Run: headless pygame with SDL's dummy video driver; simulated clock (each Clock.tick advances the game by its frame time, no real sleeping); random seed 0; keys injected as events and as key.get_pressed() state; no mouse input.
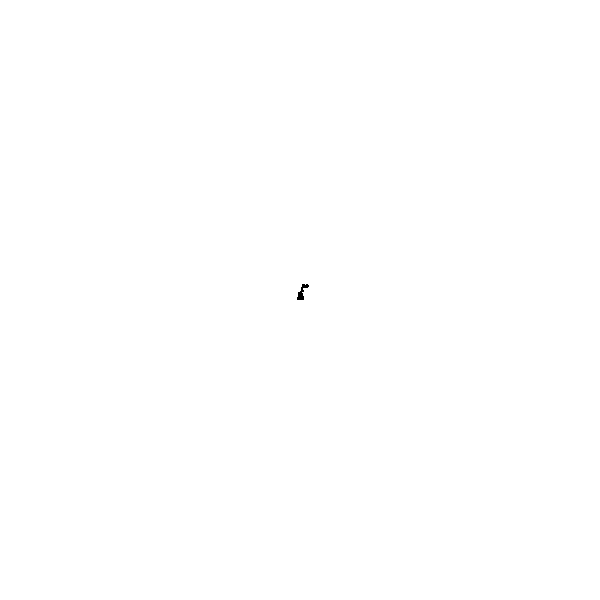
Frame 1 of 4 · flips 1–60 · no input
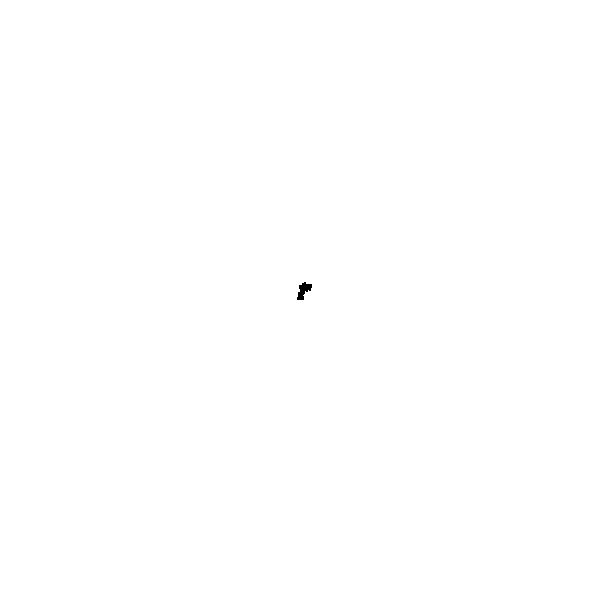
Frame 2 of 4 · flips 61–180 · tapped SPACE, RETURN · held RIGHT (→), D
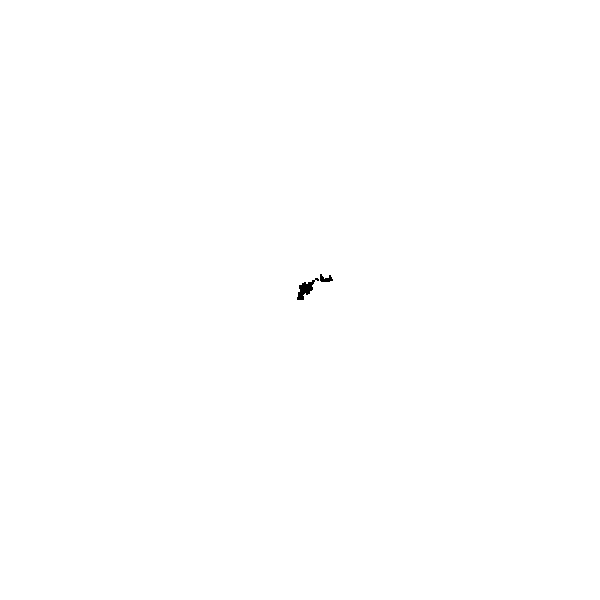
Frame 3 of 4 · flips 181–300 · held DOWN (↓), S
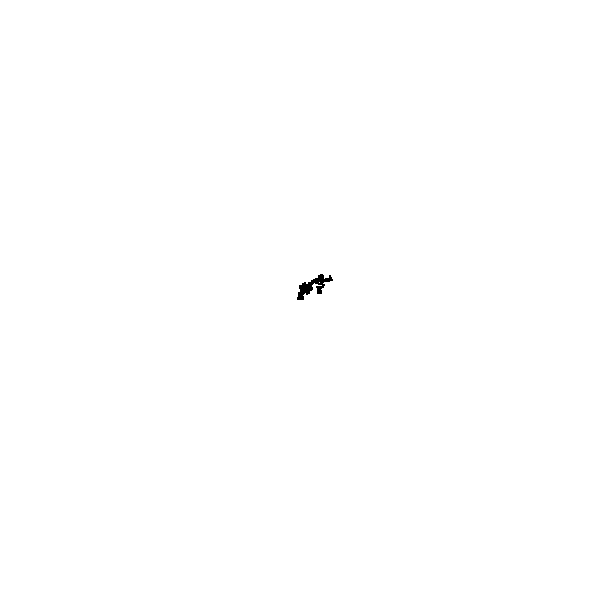
Frame 4 of 4 · flips 301–420 · held LEFT (←), A, UP (↑), W

The pygame program that drew these frames:

import pygame
import random

# Constants
WINDOW_WIDTH = 600
WINDOW_HEIGHT = 600
BACKGROUND_COLOR = (255, 255, 255)
WALKER_COLOR = (0, 0, 0)
TARGET_FPS = 200  # Set the desired FPS

# Classes
class Walker:
    def __init__(self, width, height, color):
        self.x = width / 2
        self.y = height / 2
        self.color = color

    def move(self):
        # Generate step sizes from a normal distribution with mean 0 and standard deviation 1
        step_x = random.gauss(0, 1)
        step_y = random.gauss(0, 1)
        
        # Update position
        self.x += step_x
        self.y += step_y
        
        # Keep the walker within window boundaries
        self.x = max(0, min(self.x, WINDOW_WIDTH))
        self.y = max(0, min(self.y, WINDOW_HEIGHT))

    def display(self, window):
        pygame.draw.circle(window, self.color, (int(self.x), int(self.y)), 1)

# Functions
def setup(window_width, window_height, background_color):
    pygame.init()
    window = pygame.display.set_mode((window_width, window_height))
    window.fill(background_color)
    pygame.display.set_caption("Walker Simulation")
    return window

def main():
    window = setup(WINDOW_WIDTH, WINDOW_HEIGHT, BACKGROUND_COLOR)
    walker = Walker(WINDOW_WIDTH, WINDOW_HEIGHT, WALKER_COLOR)
    clock = pygame.time.Clock()  # Create a clock object to control FPS
    
    running = True
    while running:
        for event in pygame.event.get():
            if event.type == pygame.QUIT:
                running = False

        walker.move()
        walker.display(window)

        pygame.display.flip()
        clock.tick(TARGET_FPS)  # Limit the frame rate to TARGET_FPS

    pygame.quit()

if __name__ == "__main__":
    main()
